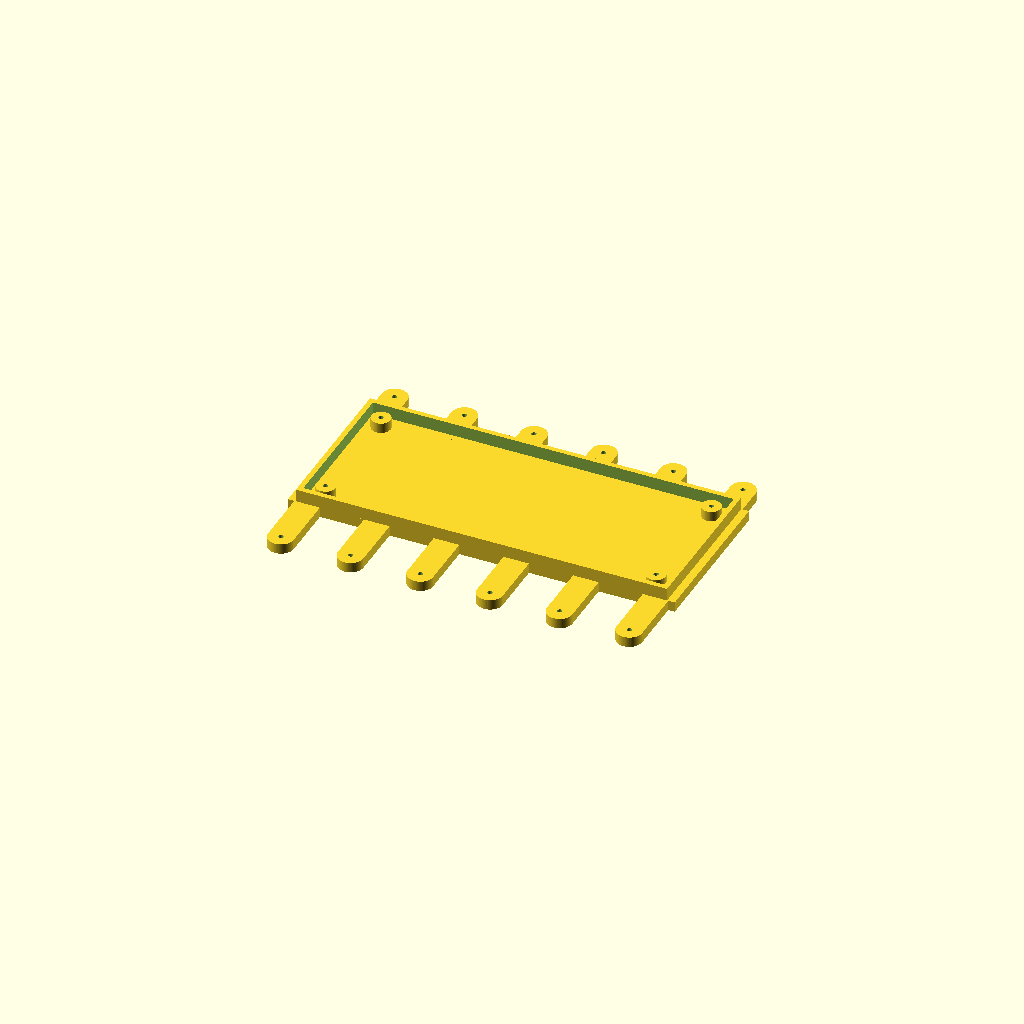
Cell 1: rendered with the file's own defaults.
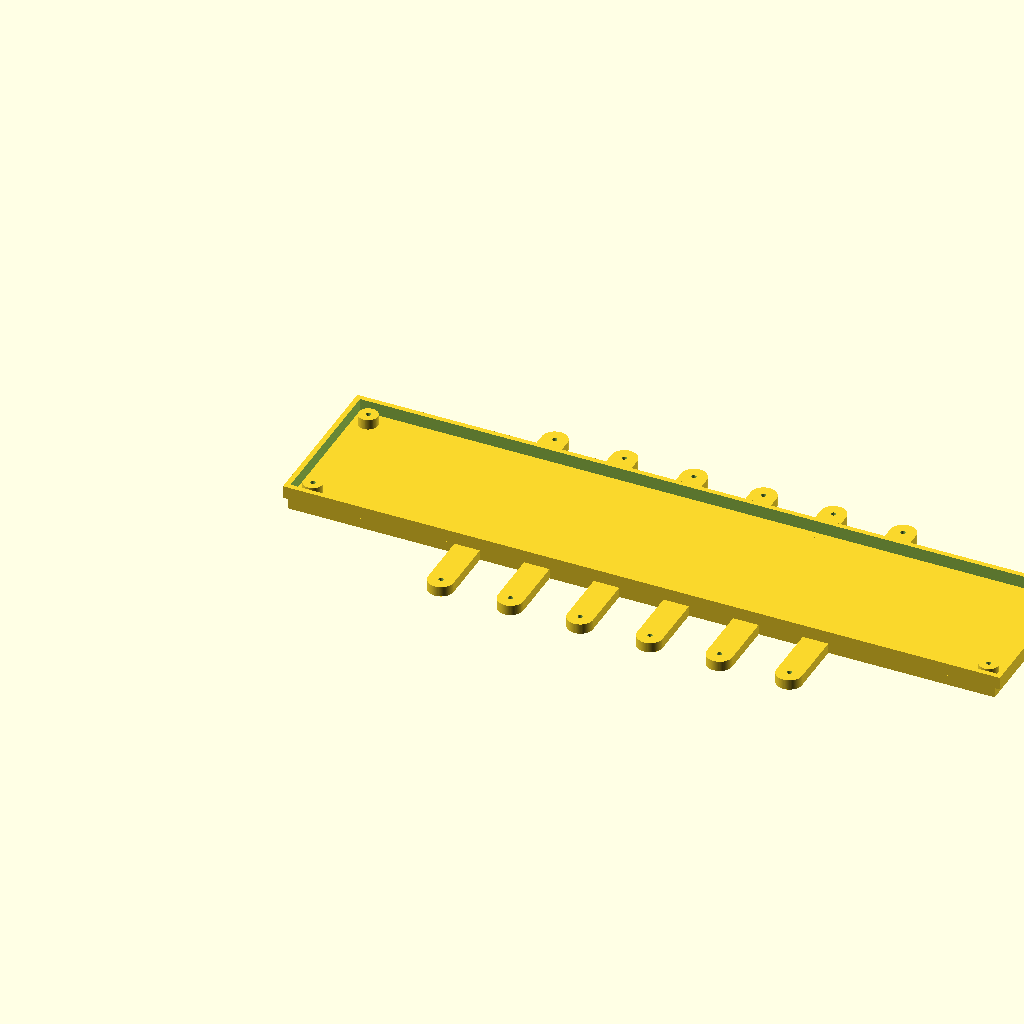
Cell 2 — pcb_width set to 271, the other parameters unchanged.
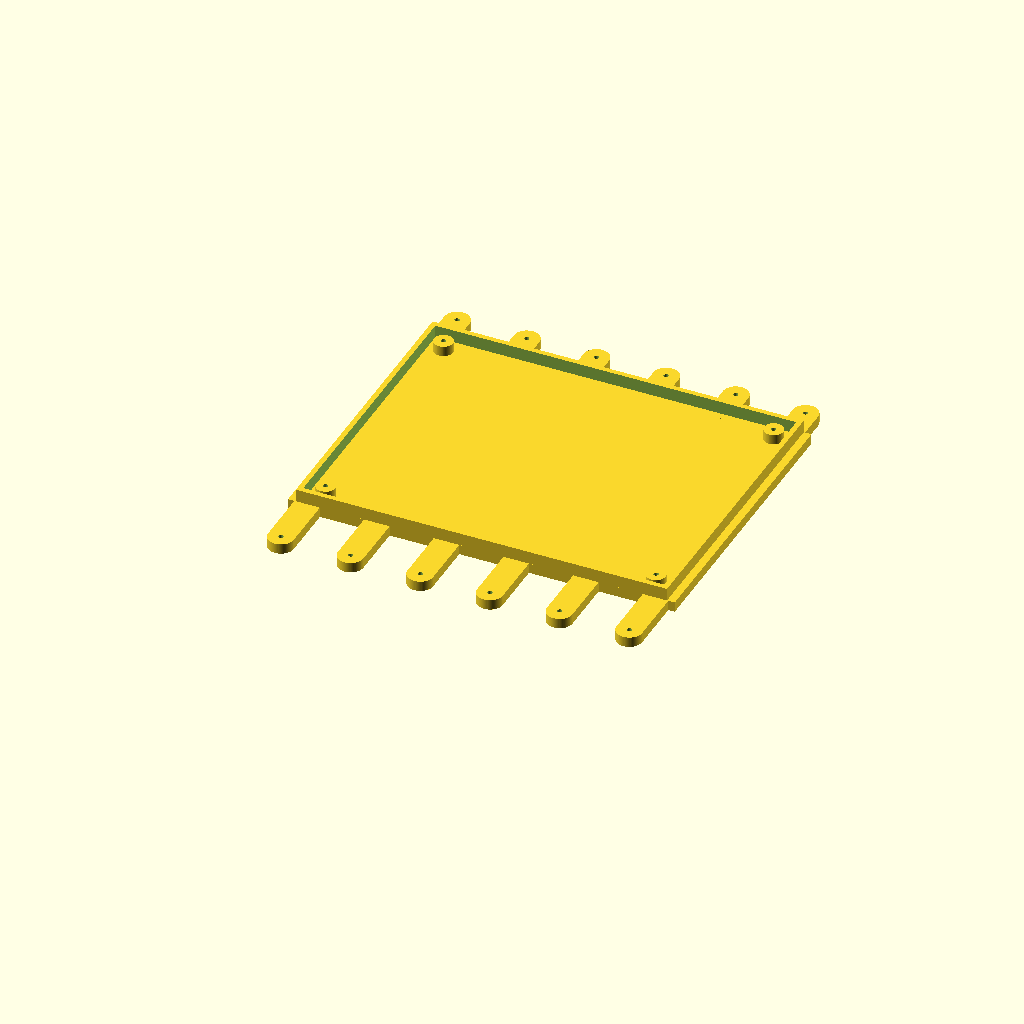
Cell 3: the same model with pcb_depth = 105.
All cells are drawn from one camera (rotation 55°, 0°, 25°, orthographic, colour scheme Cornfield), so only the parameter changes between them.
The OpenSCAD source (3d models/relay_board_extension_plate_rounded_lugs.scad):
// OpenSCAD 2021.01 compatible
// Relay-board extension plate for the pump holder
//
// Based directly on the file content you pasted.
// Updated to mirror the rounded lugs onto the other side too.
//
// Changes:
// - keeps your current front lugs and values exactly
// - adds mirrored rear lugs and mirrored rear holes
// - changes plate_depth so there is the same lug inset on the rear side

$fn = 72;

// -----------------------------
// User parameters
// -----------------------------
pcb_width              = 135.5;   // X
pcb_depth              = 52.5;    // Y
pcb_hole_edge_offset   = 3.0;     // from each PCB edge
pcb_hole_d             = 1.9;     // M3-ish clearance

// Clearance for solder joints / underside components
standoff_height        = 4.0;     // gives extra bottom clearance
standoff_diameter      = 7.5;

// Plate / adapter
plate_thickness        = 4.0;
original_hole_spacing  = 27.313;
original_hole_count    = 6;
original_hole_d        = 1.9;

// Existing front mounting-lug geometry from your file
mount_hole_front_margin = 0.0;    // Y distance from front edge to original-hole center
mount_pad_diameter      = 10.0;   // rounded material around each original hole
mount_neck_diameter     = 10.0;   // narrow rounded neck connecting each lug to body
mount_body_start_y      = 22.0;   // where the full relay-board plate body begins

// Mirrored rear lugs
rear_lugs_enabled       = true;
rear_hole_back_margin   = mount_hole_front_margin;
rear_pad_diameter       = mount_pad_diameter;
rear_neck_diameter      = mount_neck_diameter;
rear_body_end_inset     = mount_body_start_y/2;
rear_hole_d             = original_hole_d;

// Around the relay board
pcb_margin             = 5.0;     // solid border around the PCB footprint
rim_height             = 5.0;     // protective seam/rim height
rim_thickness          = 2.0;     // wall thickness of the protective rim

// Optional extra plate margins if you want more overhang
extra_side_margin_x    = 3.0;
extra_outer_margin_y   = 0.0;

// -----------------------------
// Derived dimensions
// -----------------------------
hole_span      = (original_hole_count - 1) * original_hole_spacing;
min_plate_len1 = hole_span + mount_pad_diameter + 5;
min_plate_len2 = pcb_width + 0 * pcb_margin + 2 * extra_side_margin_x;
plate_length   = max(min_plate_len1, min_plate_len2);

pcb_zone_width = pcb_width + 2 * pcb_margin;
pcb_zone_depth = pcb_depth + 2 * pcb_margin;

// CHANGED: same lug inset added on the rear side too
plate_depth    = mount_body_start_y + pcb_zone_depth + extra_outer_margin_y + rear_body_end_inset;

// PCB zone placement
pcb_zone_x0    = (plate_length - pcb_zone_width) / 2;
pcb_zone_y0    = mount_body_start_y;

// Actual PCB footprint placement inside the zone
pcb_x0         = pcb_zone_x0 + pcb_margin;
pcb_y0         = pcb_zone_y0 + pcb_margin;

// Front mounting-hole row
orig_hole_x0   = (plate_length - hole_span) / 2;
orig_hole_y    = mount_hole_front_margin;

// Rear mounting-hole row
rear_hole_y    = plate_depth - rear_hole_back_margin;
rear_body_y    = plate_depth - rear_body_end_inset;

// PCB mounting-hole positions
pcb_hole_x1    = pcb_x0 + pcb_hole_edge_offset;
pcb_hole_x2    = pcb_x0 + pcb_width - pcb_hole_edge_offset;
pcb_hole_y1    = pcb_y0 + pcb_hole_edge_offset;
pcb_hole_y2    = pcb_y0 + pcb_depth - pcb_hole_edge_offset;

// -----------------------------
// Helpers
// -----------------------------
module rounded_lug_front(xc) {
    hull() {
        translate([xc, orig_hole_y, 0])
            cylinder(h = plate_thickness, d = mount_pad_diameter);

        translate([xc, mount_body_start_y, 0])
            cylinder(h = plate_thickness, d = mount_neck_diameter);
    }
}

module rounded_lug_back(xc) {
    hull() {
        translate([xc, rear_hole_y, 0])
            cylinder(h = plate_thickness, d = rear_pad_diameter);

        translate([xc, rear_body_y, 0])
            cylinder(h = plate_thickness, d = rear_neck_diameter);
    }
}

module adapter_body() {
    union() {
        // Main relay-board platform
        translate([0, mount_body_start_y, 0])
            cube([plate_length, rear_body_y - mount_body_start_y, plate_thickness]);

        // Front rounded lugs
        for (i = [0 : original_hole_count - 1]) {
            xpos = orig_hole_x0 + i * original_hole_spacing;
            rounded_lug_front(xpos);
        }

        // Rear rounded lugs
        if (rear_lugs_enabled) {
            for (i = [0 : original_hole_count - 1]) {
                xpos = orig_hole_x0 + i * original_hole_spacing;
                rounded_lug_back(xpos);
            }
        }
    }
}

module original_mount_holes() {
    for (i = [0 : original_hole_count - 1]) {
        xpos = orig_hole_x0 + i * original_hole_spacing;
        translate([xpos, orig_hole_y, -1])
            cylinder(h = plate_thickness + 2, d = original_hole_d);
    }
}

module rear_mount_holes() {
    if (rear_lugs_enabled) {
        for (i = [0 : original_hole_count - 1]) {
            xpos = orig_hole_x0 + i * original_hole_spacing;
            translate([xpos, rear_hole_y, -1])
                cylinder(h = plate_thickness + 2, d = rear_hole_d);
        }
    }
}

module pcb_mount_standoff(x, y) {
    difference() {
        translate([x, y, plate_thickness])
            cylinder(h = standoff_height, d = standoff_diameter);

        translate([x, y, -1])
            cylinder(h = plate_thickness + standoff_height + 2, d = pcb_hole_d);
    }
}

module pcb_rim() {
    difference() {
        // Outer rim body around the board zone
        translate([pcb_zone_x0, pcb_zone_y0, plate_thickness])
            cube([pcb_zone_width, pcb_zone_depth, rim_height]);

        // Hollow inner opening
        translate([pcb_zone_x0 + rim_thickness,
                   pcb_zone_y0 + rim_thickness,
                   plate_thickness - 1])
            cube([
                pcb_zone_width - 2 * rim_thickness,
                pcb_zone_depth - 2 * rim_thickness,
                rim_height + 2
            ]);
    }
}

module relay_adapter_plate() {
    difference() {
        adapter_body();
        original_mount_holes();
        rear_mount_holes();
    }

    // PCB standoffs
    pcb_mount_standoff(pcb_hole_x1, pcb_hole_y1);
    pcb_mount_standoff(pcb_hole_x2, pcb_hole_y1);
    pcb_mount_standoff(pcb_hole_x1, pcb_hole_y2);
    pcb_mount_standoff(pcb_hole_x2, pcb_hole_y2);

    // Protective rim / seam around the board area
    pcb_rim();
}

relay_adapter_plate();
Parameter table extracted from the source (name, type, default, range or options):
pcb_width: number, default 135.5
pcb_depth: number, default 52.5
pcb_hole_edge_offset: number, default 3
pcb_hole_d: number, default 1.9
standoff_height: number, default 4
standoff_diameter: number, default 7.5
plate_thickness: number, default 4
original_hole_spacing: number, default 27.313
original_hole_count: number, default 6
original_hole_d: number, default 1.9
mount_hole_front_margin: number, default 0
mount_pad_diameter: number, default 10
mount_neck_diameter: number, default 10
mount_body_start_y: number, default 22
rear_lugs_enabled: bool, default true
pcb_margin: number, default 5
rim_height: number, default 5
rim_thickness: number, default 2
extra_side_margin_x: number, default 3
extra_outer_margin_y: number, default 0
